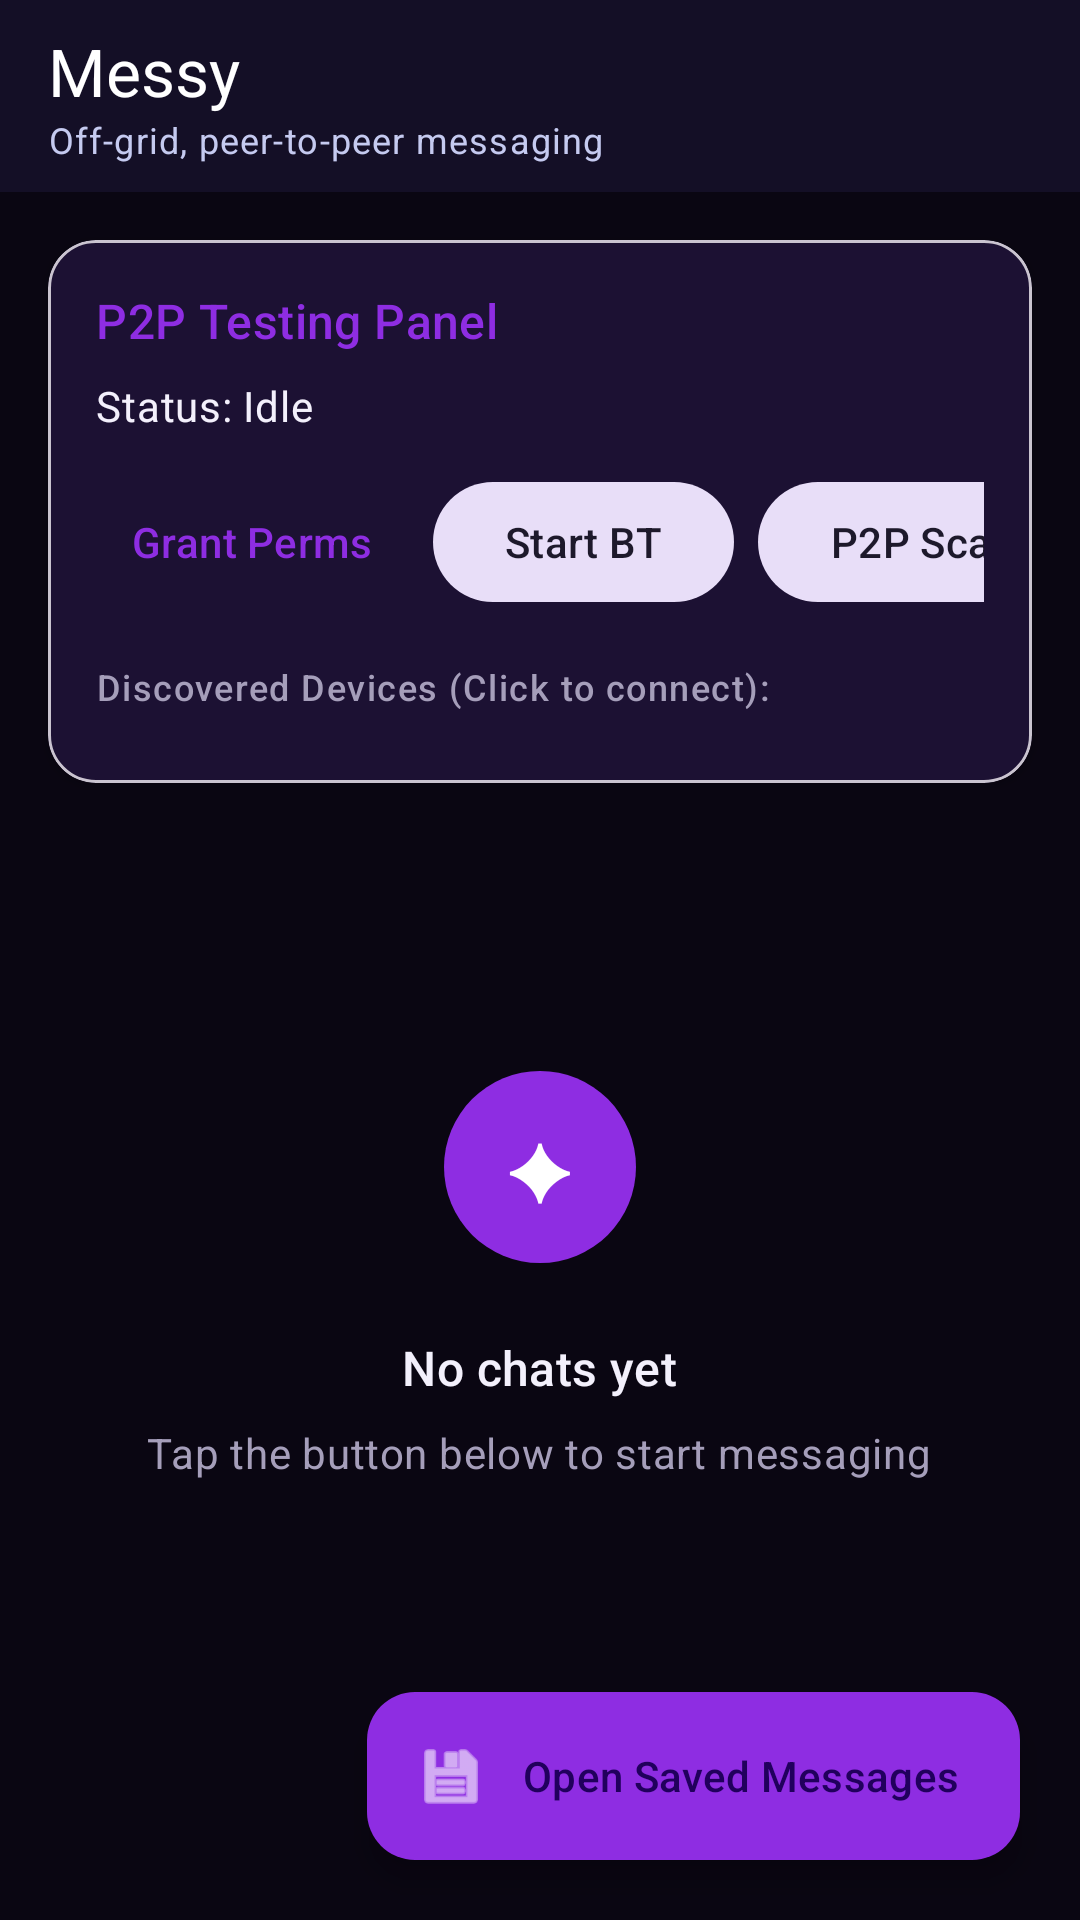

Here is an Android app screen rendered from its layout file. Give the layout XML and the strings, colors and styles it references.
<!-- AndroidManifest.xml: application theme Theme.Messy -->
<!-- res/layout/activity_main.xml -->
<?xml version="1.0" encoding="utf-8"?>
<androidx.coordinatorlayout.widget.CoordinatorLayout xmlns:android="http://schemas.android.com/apk/res/android"
    xmlns:app="http://schemas.android.com/apk/res-auto"
    xmlns:tools="http://schemas.android.com/tools"
    android:id="@+id/main"
    android:layout_width="match_parent"
    android:layout_height="match_parent"
    android:background="@color/color_background"
    tools:context=".MainActivity">

    
    <com.google.android.material.appbar.AppBarLayout
        android:layout_width="match_parent"
        android:layout_height="wrap_content"
        android:elevation="0dp"
        app:liftOnScroll="true">

        <com.google.android.material.appbar.MaterialToolbar
            android:id="@+id/toolbar"
            android:layout_width="match_parent"
            android:layout_height="?attr/actionBarSize"
            android:paddingHorizontal="8dp"
            style="@style/MessyToolbar"
            app:title="@string/app_name"
            app:titleTextAppearance="@style/TextAppearance.Material3.TitleLarge"
            app:subtitle="@string/app_tagline"
            app:subtitleTextAppearance="@style/TextAppearance.Material3.BodySmall" />

    </com.google.android.material.appbar.AppBarLayout>

    
    <androidx.core.widget.NestedScrollView
        android:layout_width="match_parent"
        android:layout_height="match_parent"
        app:layout_behavior="@string/appbar_scrolling_view_behavior">

        <LinearLayout
            android:layout_width="match_parent"
            android:layout_height="wrap_content"
            android:orientation="vertical">

            
            <com.google.android.material.card.MaterialCardView
                android:id="@+id/p2pHudCard"
                android:layout_width="match_parent"
                android:layout_height="wrap_content"
                android:layout_margin="16dp"
                app:cardCornerRadius="16dp"
                app:cardElevation="2dp"
                app:strokeWidth="1dp"
                app:strokeColor="?attr/colorOutlineVariant">

                <LinearLayout
                    android:layout_width="match_parent"
                    android:layout_height="wrap_content"
                    android:orientation="vertical"
                    android:padding="16dp">

                    <TextView
                        android:layout_width="wrap_content"
                        android:layout_height="wrap_content"
                        android:text="P2P Testing Panel"
                        android:textAppearance="@style/TextAppearance.Material3.TitleMedium"
                        android:textColor="@color/color_primary" />

                    <TextView
                        android:id="@+id/p2pStatusTextView"
                        android:layout_width="wrap_content"
                        android:layout_height="wrap_content"
                        android:layout_marginTop="8dp"
                        android:text="Status: Idle"
                        android:textAppearance="@style/TextAppearance.Material3.BodyMedium"
                        android:textColor="@color/color_on_surface" />

                    
                    <HorizontalScrollView
                        android:layout_width="match_parent"
                        android:layout_height="wrap_content"
                        android:layout_marginTop="12dp"
                        android:scrollbars="none">

                        <LinearLayout
                            android:layout_width="wrap_content"
                            android:layout_height="wrap_content"
                            android:orientation="horizontal">

                            <com.google.android.material.button.MaterialButton
                                android:id="@+id/p2pPermsButton"
                                style="@style/Widget.Material3.Button.TextButton"
                                android:layout_width="wrap_content"
                                android:layout_height="wrap_content"
                                android:text="Grant Perms" />

                            <com.google.android.material.button.MaterialButton
                                android:id="@+id/p2pStartBtButton"
                                style="@style/Widget.Material3.Button.TonalButton"
                                android:layout_width="wrap_content"
                                android:layout_height="wrap_content"
                                android:layout_marginStart="8dp"
                                android:text="Start BT" />

                            <com.google.android.material.button.MaterialButton
                                android:id="@+id/p2pStartWifiButton"
                                style="@style/Widget.Material3.Button.TonalButton"
                                android:layout_width="wrap_content"
                                android:layout_height="wrap_content"
                                android:layout_marginStart="8dp"
                                android:text="P2P Scan" />

                            <com.google.android.material.button.MaterialButton
                                android:id="@+id/p2pSendHelloButton"
                                style="@style/Widget.Material3.Button"
                                android:layout_width="wrap_content"
                                android:layout_height="wrap_content"
                                android:layout_marginStart="8dp"
                                android:text="Send 'hello'"
                                android:enabled="false" />

                        </LinearLayout>
                    </HorizontalScrollView>

                    
                    <TextView
                        android:layout_width="wrap_content"
                        android:layout_height="wrap_content"
                        android:layout_marginTop="16dp"
                        android:text="Discovered Devices (Click to connect):"
                        android:textAppearance="@style/TextAppearance.Material3.LabelMedium"
                        android:textColor="@color/color_on_surface_variant" />

                    <LinearLayout
                        android:id="@+id/p2pDevicesListContainer"
                        android:layout_width="match_parent"
                        android:layout_height="wrap_content"
                        android:layout_marginTop="8dp"
                        android:orientation="vertical" />

                </LinearLayout>
            </com.google.android.material.card.MaterialCardView>

            
            <LinearLayout
                android:id="@+id/emptyStateLayout"
                android:layout_width="match_parent"
                android:layout_height="wrap_content"
                android:orientation="vertical"
                android:gravity="center"
                android:paddingTop="80dp"
                android:paddingBottom="40dp"
                android:visibility="visible">

                <TextView
                    android:layout_width="64dp"
                    android:layout_height="64dp"
                    android:background="@drawable/avatar_circle"
                    android:gravity="center"
                    android:text="✦"
                    android:textColor="@color/white"
                    android:textSize="26sp" />

                <TextView
                    android:id="@+id/emptyView"
                    android:layout_width="wrap_content"
                    android:layout_height="wrap_content"
                    android:layout_marginTop="24dp"
                    android:text="No chats yet"
                    android:textAppearance="@style/TextAppearance.Material3.TitleMedium"
                    android:textColor="@color/color_on_surface" />

                <TextView
                    android:layout_width="wrap_content"
                    android:layout_height="wrap_content"
                    android:layout_marginTop="8dp"
                    android:text="Tap the button below to start messaging"
                    android:textAppearance="@style/TextAppearance.Material3.BodyMedium"
                    android:textColor="@color/color_on_surface_variant" />

            </LinearLayout>

            
            <androidx.recyclerview.widget.RecyclerView
                android:id="@+id/conversationsRecyclerView"
                android:layout_width="match_parent"
                android:layout_height="wrap_content"
                android:overScrollMode="never"
                android:visibility="gone"
                tools:listitem="@layout/item_conversation" />

        </LinearLayout>

    </androidx.core.widget.NestedScrollView>

    
    <com.google.android.material.floatingactionbutton.ExtendedFloatingActionButton
        android:id="@+id/openSavedMessagesButton"
        android:layout_width="wrap_content"
        android:layout_height="wrap_content"
        android:layout_gravity="bottom|end"
        android:layout_margin="20dp"
        android:text="@string/open_saved_messages"
        app:icon="@android:drawable/ic_menu_save"
        app:iconTint="@color/white"
        app:backgroundTint="@color/color_primary"
        app:elevation="6dp" />

</androidx.coordinatorlayout.widget.CoordinatorLayout>
<!-- res/layout/item_conversation.xml (included above) -->
<?xml version="1.0" encoding="utf-8"?>
<com.google.android.material.card.MaterialCardView xmlns:android="http://schemas.android.com/apk/res/android"
    xmlns:app="http://schemas.android.com/apk/res-auto"
    android:layout_width="match_parent"
    android:layout_height="wrap_content"
    android:layout_marginHorizontal="16dp"
    android:layout_marginVertical="6dp"
    app:cardCornerRadius="16dp"
    app:cardElevation="2dp"
    app:cardBackgroundColor="@color/color_surface"
    app:strokeColor="@color/divider_color"
    app:strokeWidth="1dp"
    android:foreground="?attr/selectableItemBackground"
    android:clickable="true"
    android:focusable="true">

    <LinearLayout
        android:layout_width="match_parent"
        android:layout_height="wrap_content"
        android:orientation="horizontal"
        android:padding="14dp"
        android:gravity="center_vertical">

        
        <FrameLayout
            android:layout_width="50dp"
            android:layout_height="50dp"
            android:layout_marginEnd="14dp"
            android:layout_gravity="center_vertical">

            <View
                android:id="@+id/avatarBackground"
                android:layout_width="50dp"
                android:layout_height="50dp"
                android:background="@drawable/avatar_circle" />

            <TextView
                android:id="@+id/avatarInitialTextView"
                android:layout_width="match_parent"
                android:layout_height="match_parent"
                android:gravity="center"
                android:textColor="@color/white"
                android:textSize="20sp"
                android:textStyle="bold" />

        </FrameLayout>

        
        <LinearLayout
            android:layout_width="0dp"
            android:layout_height="wrap_content"
            android:layout_gravity="center_vertical"
            android:layout_weight="1"
            android:orientation="vertical">

            <TextView
                android:id="@+id/conversationNameTextView"
                android:layout_width="match_parent"
                android:layout_height="wrap_content"
                android:textAppearance="@style/TextAppearance.Material3.TitleMedium"
                android:textColor="@color/color_on_surface"
                android:textStyle="bold"
                android:maxLines="1"
                android:ellipsize="end" />

            <TextView
                android:id="@+id/conversationPreviewTextView"
                android:layout_width="match_parent"
                android:layout_height="wrap_content"
                android:layout_marginTop="4dp"
                android:maxLines="1"
                android:ellipsize="end"
                android:textAppearance="@style/TextAppearance.Material3.BodyMedium"
                android:textColor="@color/color_on_surface_variant" />

        </LinearLayout>

        
        <TextView
            android:id="@+id/conversationTimestampTextView"
            android:layout_width="wrap_content"
            android:layout_height="wrap_content"
            android:layout_gravity="top|end"
            android:layout_marginStart="10dp"
            android:textAppearance="@style/TextAppearance.Material3.BodySmall"
            android:textColor="@color/color_secondary"
            android:textStyle="bold" />

    </LinearLayout>

</com.google.android.material.card.MaterialCardView>
<!-- resources referenced by this layout -->
<resources>
  <color name="color_background">#0A0612</color>
  <color name="color_on_surface">#F3F0FC</color>
  <color name="color_on_surface_variant">#A59EBA</color>
  <color name="color_primary">#8E2DE2</color>
  <color name="color_secondary">#00F5D4</color>
  <color name="color_surface">#140F26</color>
  <color name="divider_color">#241D42</color>
  <color name="white">#FFFFFFFF</color>
  <!-- drawable avatar_circle (drawable) -->
  <?xml version="1.0" encoding="utf-8"?>
  <shape xmlns:android="http://schemas.android.com/apk/res/android"
      android:shape="oval">
      <solid android:color="@color/avatar_bg_1" />
  </shape>
  <string name="app_name">Messy</string>
  <string name="app_tagline">Off-grid, peer-to-peer messaging</string>
  <string name="open_saved_messages">Open Saved Messages</string>
  <style name="MessyToolbar" parent="Widget.Material3.Toolbar">
          <item name="android:background">@color/toolbar_bg</item>
          <item name="titleTextColor">@color/white</item>
          <item name="subtitleTextColor">#C5CAF0</item>
          <item name="navigationIconTint">@color/white</item>
      </style>
  <style name="Theme.Messy" parent="Base.Theme.Messy" />
  <color name="avatar_bg_1">#8E2DE2</color>
  <color name="toolbar_bg">#140F26</color>
  <style name="Base.Theme.Messy" parent="Theme.Material3.DayNight.NoActionBar">
          <item name="colorPrimary">@color/color_primary</item>
          <item name="colorPrimaryContainer">@color/color_primary_container</item>
          <item name="colorOnPrimary">@color/color_on_primary</item>
          <item name="colorSecondary">@color/color_secondary</item>
          <item name="colorSurface">@color/color_surface</item>
          <item name="colorSurfaceVariant">@color/color_surface_variant</item>
          <item name="colorOnSurface">@color/color_on_surface</item>
          <item name="android:colorBackground">@color/color_background</item>
          <item name="android:statusBarColor">@color/color_primary_dark</item>
          <item name="android:navigationBarColor">@color/color_surface</item>
          <item name="android:windowLightStatusBar" tools:targetApi="m">false</item>
      </style>
  <color name="color_primary_container">#1D1A39</color>
  <color name="color_on_primary">#FFFFFF</color>
  <color name="color_surface_variant">#1D1737</color>
  <color name="color_primary_dark">#0A0612</color>
</resources>
